Dataset: Bird-Classification (GitHub, SuraiyaMahmuda/Bird-Classification). Classes: Basanta Bouri bird, Bok heron, Bulbul bird, Chil kite bird, Dahuk waterhen bird, Doel magpie robin, Kokil cuckoo bird, Machranga kingfisher, Pecha owl bird, Shalik myna bird, Shama thrush bird, Tiya parakeet bird, Tuntuni tailorbird.

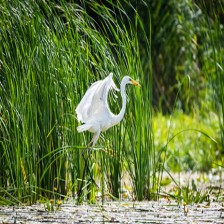
Label: Bok heron

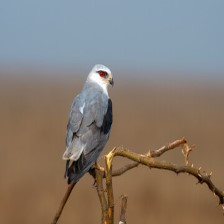
Label: Chil kite bird

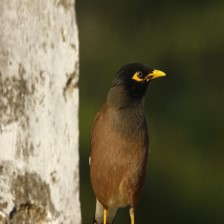
Label: Shalik myna bird

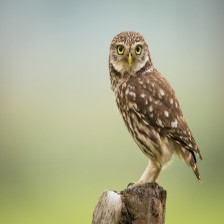
Label: Pecha owl bird

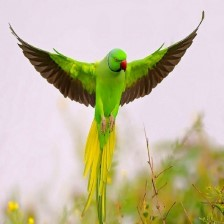
Label: Tiya parakeet bird

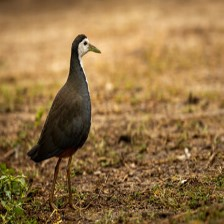
Label: Dahuk waterhen bird
